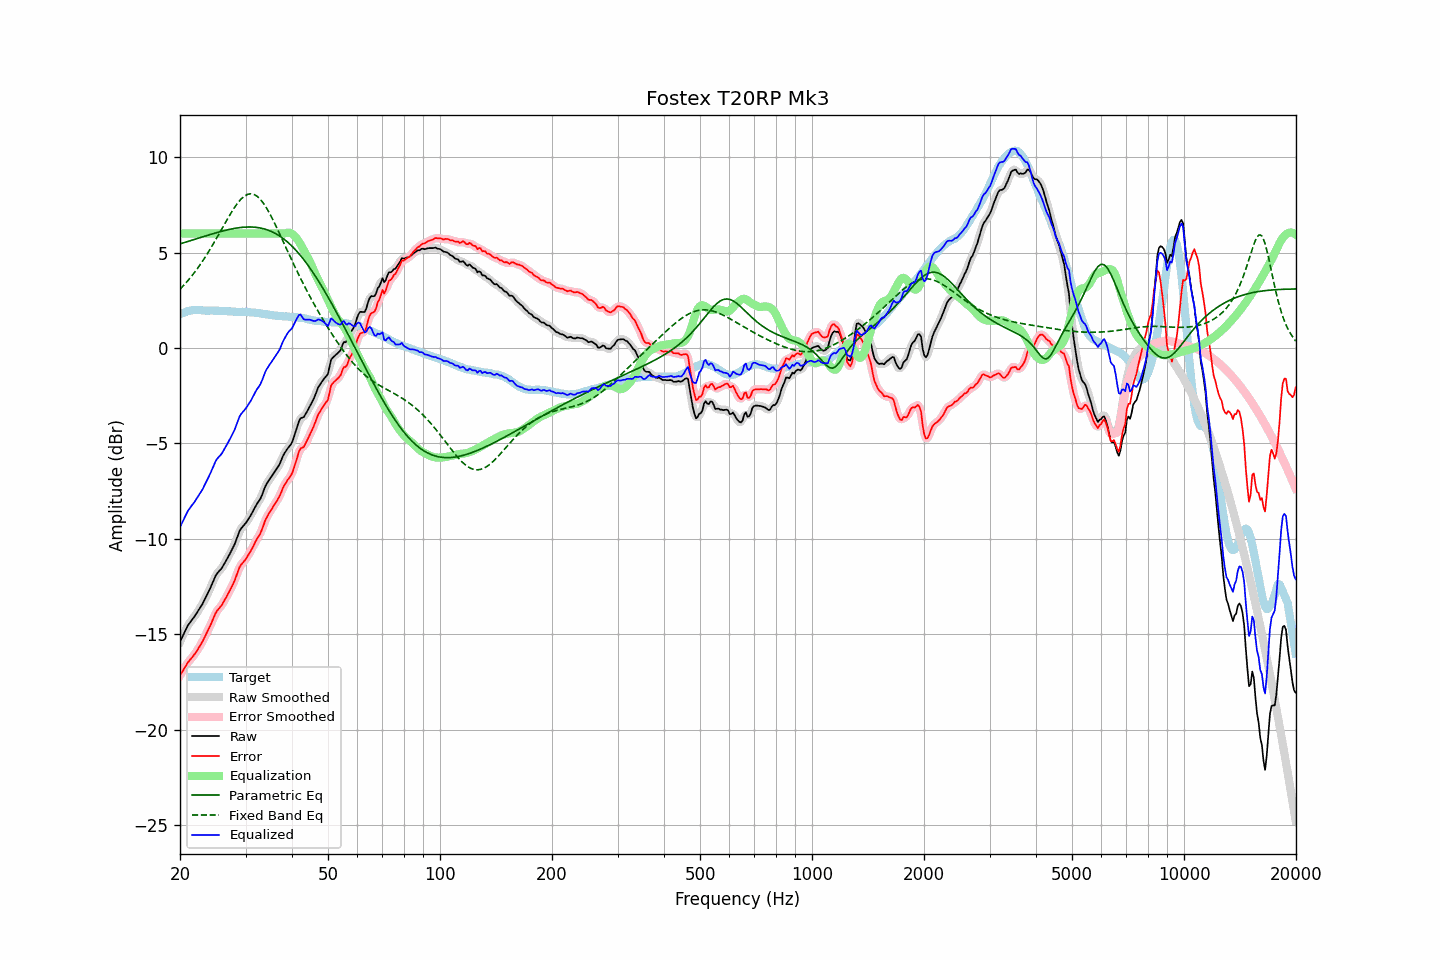

The table this chart was drawn from, first rows:
frequency, raw, error, smoothed, error_smoothed, equalization, parametric_eq, fixed_band_eq, equalized_raw, equalized_smoothed, target
20.00, -15.39, -17.15, -15.39, -17.16, 6.00, 5.45, 3.08, -9.39, -9.39, 1.77
20.20, -15.21, -17.01, -15.20, -17.01, 6.00, 5.48, 3.17, -9.21, -9.20, 1.81
20.40, -15.03, -16.88, -15.02, -16.86, 6.00, 5.51, 3.25, -9.03, -9.02, 1.85
20.61, -14.86, -16.72, -14.85, -16.73, 6.00, 5.53, 3.35, -8.86, -8.85, 1.86
20.81, -14.68, -16.59, -14.68, -16.59, 6.00, 5.56, 3.44, -8.68, -8.68, 1.90
21.02, -14.52, -16.46, -14.53, -16.47, 6.00, 5.58, 3.54, -8.52, -8.53, 1.94
21.23, -14.41, -16.36, -14.40, -16.36, 6.00, 5.61, 3.64, -8.41, -8.40, 1.95
21.44, -14.28, -16.26, -14.29, -16.26, 6.00, 5.64, 3.74, -8.28, -8.29, 1.97
21.66, -14.18, -16.16, -14.18, -16.16, 6.00, 5.66, 3.85, -8.18, -8.18, 1.98
21.87, -14.06, -16.05, -14.06, -16.05, 6.00, 5.69, 3.96, -8.06, -8.06, 1.98
22.09, -13.93, -15.93, -13.94, -15.93, 6.00, 5.72, 4.07, -7.93, -7.94, 1.99
22.31, -13.80, -15.80, -13.80, -15.80, 6.00, 5.74, 4.19, -7.80, -7.80, 1.99
22.54, -13.67, -15.66, -13.67, -15.66, 6.00, 5.77, 4.30, -7.67, -7.67, 1.99
22.76, -13.54, -15.52, -13.54, -15.52, 6.00, 5.80, 4.42, -7.54, -7.54, 1.98
22.99, -13.41, -15.38, -13.39, -15.37, 6.00, 5.82, 4.55, -7.41, -7.39, 1.97
23.22, -13.24, -15.21, -13.24, -15.20, 6.00, 5.85, 4.68, -7.24, -7.24, 1.97
23.45, -13.07, -15.02, -13.07, -15.03, 6.00, 5.87, 4.81, -7.07, -7.07, 1.96
23.69, -12.90, -14.86, -12.90, -14.86, 6.00, 5.90, 4.94, -6.90, -6.90, 1.96
23.92, -12.72, -14.68, -12.72, -14.68, 6.00, 5.93, 5.07, -6.72, -6.72, 1.96
24.16, -12.54, -14.51, -12.54, -14.50, 6.00, 5.95, 5.21, -6.54, -6.54, 1.97
24.40, -12.34, -14.31, -12.34, -14.31, 6.00, 5.98, 5.35, -6.34, -6.34, 1.97
24.65, -12.16, -14.11, -12.15, -14.11, 6.00, 6.00, 5.50, -6.16, -6.15, 1.96
24.89, -11.95, -13.91, -11.97, -13.93, 6.00, 6.03, 5.64, -5.95, -5.97, 1.96
25.14, -11.81, -13.77, -11.82, -13.78, 6.00, 6.05, 5.79, -5.81, -5.82, 1.96
25.39, -11.71, -13.67, -11.71, -13.67, 6.00, 6.07, 5.94, -5.71, -5.71, 1.95
25.65, -11.63, -13.57, -11.62, -13.57, 6.00, 6.10, 6.09, -5.63, -5.62, 1.94
25.91, -11.53, -13.46, -11.52, -13.45, 6.00, 6.12, 6.24, -5.53, -5.52, 1.93
26.16, -11.38, -13.32, -11.39, -13.32, 6.00, 6.14, 6.39, -5.38, -5.39, 1.93
26.43, -11.24, -13.17, -11.24, -13.17, 6.00, 6.16, 6.54, -5.24, -5.24, 1.93
26.69, -11.09, -13.02, -11.09, -13.02, 6.00, 6.18, 6.68, -5.09, -5.09, 1.93
26.96, -10.94, -12.86, -10.94, -12.86, 6.00, 6.20, 6.83, -4.94, -4.94, 1.92
27.23, -10.78, -12.70, -10.78, -12.70, 6.00, 6.22, 6.97, -4.78, -4.78, 1.92
27.50, -10.62, -12.54, -10.62, -12.54, 6.00, 6.24, 7.11, -4.62, -4.62, 1.92
27.77, -10.44, -12.35, -10.45, -12.36, 6.00, 6.25, 7.24, -4.44, -4.45, 1.91
28.05, -10.27, -12.18, -10.26, -12.16, 6.00, 6.27, 7.37, -4.27, -4.26, 1.91
28.33, -10.04, -11.94, -10.04, -11.94, 6.00, 6.28, 7.49, -4.04, -4.04, 1.90
28.62, -9.82, -11.71, -9.82, -11.71, 6.00, 6.30, 7.61, -3.82, -3.82, 1.90
28.90, -9.60, -11.49, -9.62, -11.51, 6.00, 6.31, 7.71, -3.60, -3.62, 1.89
29.19, -9.46, -11.35, -9.46, -11.36, 6.00, 6.32, 7.80, -3.46, -3.46, 1.89
29.48, -9.36, -11.26, -9.35, -11.25, 6.00, 6.33, 7.88, -3.36, -3.35, 1.90
29.78, -9.26, -11.15, -9.25, -11.15, 6.00, 6.33, 7.95, -3.26, -3.25, 1.89
30.08, -9.16, -11.06, -9.15, -11.04, 6.00, 6.34, 8.00, -3.16, -3.15, 1.90
30.38, -9.03, -10.91, -9.03, -10.92, 6.00, 6.34, 8.05, -3.03, -3.03, 1.88
30.68, -8.90, -10.77, -8.90, -10.78, 6.00, 6.34, 8.07, -2.90, -2.90, 1.88
30.99, -8.77, -10.63, -8.76, -10.63, 6.00, 6.34, 8.08, -2.77, -2.76, 1.87
31.30, -8.61, -10.47, -8.61, -10.47, 6.00, 6.34, 8.07, -2.61, -2.61, 1.86
31.61, -8.45, -10.31, -8.45, -10.30, 6.00, 6.33, 8.04, -2.45, -2.45, 1.86
31.93, -8.29, -10.13, -8.29, -10.14, 6.00, 6.32, 8.00, -2.29, -2.29, 1.84
32.24, -8.14, -9.97, -8.16, -9.99, 6.00, 6.31, 7.95, -2.14, -2.16, 1.83
32.57, -8.03, -9.86, -8.03, -9.85, 6.00, 6.30, 7.87, -2.03, -2.03, 1.83
32.89, -7.89, -9.71, -7.88, -9.69, 6.00, 6.29, 7.79, -1.89, -1.88, 1.82
33.22, -7.71, -9.50, -7.69, -9.49, 6.00, 6.27, 7.68, -1.71, -1.69, 1.79
33.55, -7.48, -9.28, -7.48, -9.27, 6.00, 6.25, 7.57, -1.48, -1.48, 1.79
33.89, -7.26, -9.03, -7.28, -9.05, 6.00, 6.22, 7.44, -1.26, -1.28, 1.77
34.23, -7.10, -8.87, -7.10, -8.86, 6.00, 6.20, 7.31, -1.10, -1.10, 1.77
34.57, -6.97, -8.71, -6.96, -8.71, 6.00, 6.17, 7.16, -0.97, -0.96, 1.75
34.92, -6.84, -8.57, -6.84, -8.58, 6.00, 6.14, 7.01, -0.84, -0.84, 1.74
35.27, -6.72, -8.45, -6.71, -8.44, 6.00, 6.10, 6.85, -0.72, -0.71, 1.73
35.62, -6.59, -8.30, -6.59, -8.30, 6.00, 6.06, 6.68, -0.59, -0.59, 1.71
35.97, -6.46, -8.16, -6.47, -8.17, 6.00, 6.02, 6.51, -0.46, -0.47, 1.70
... 635 more rows
